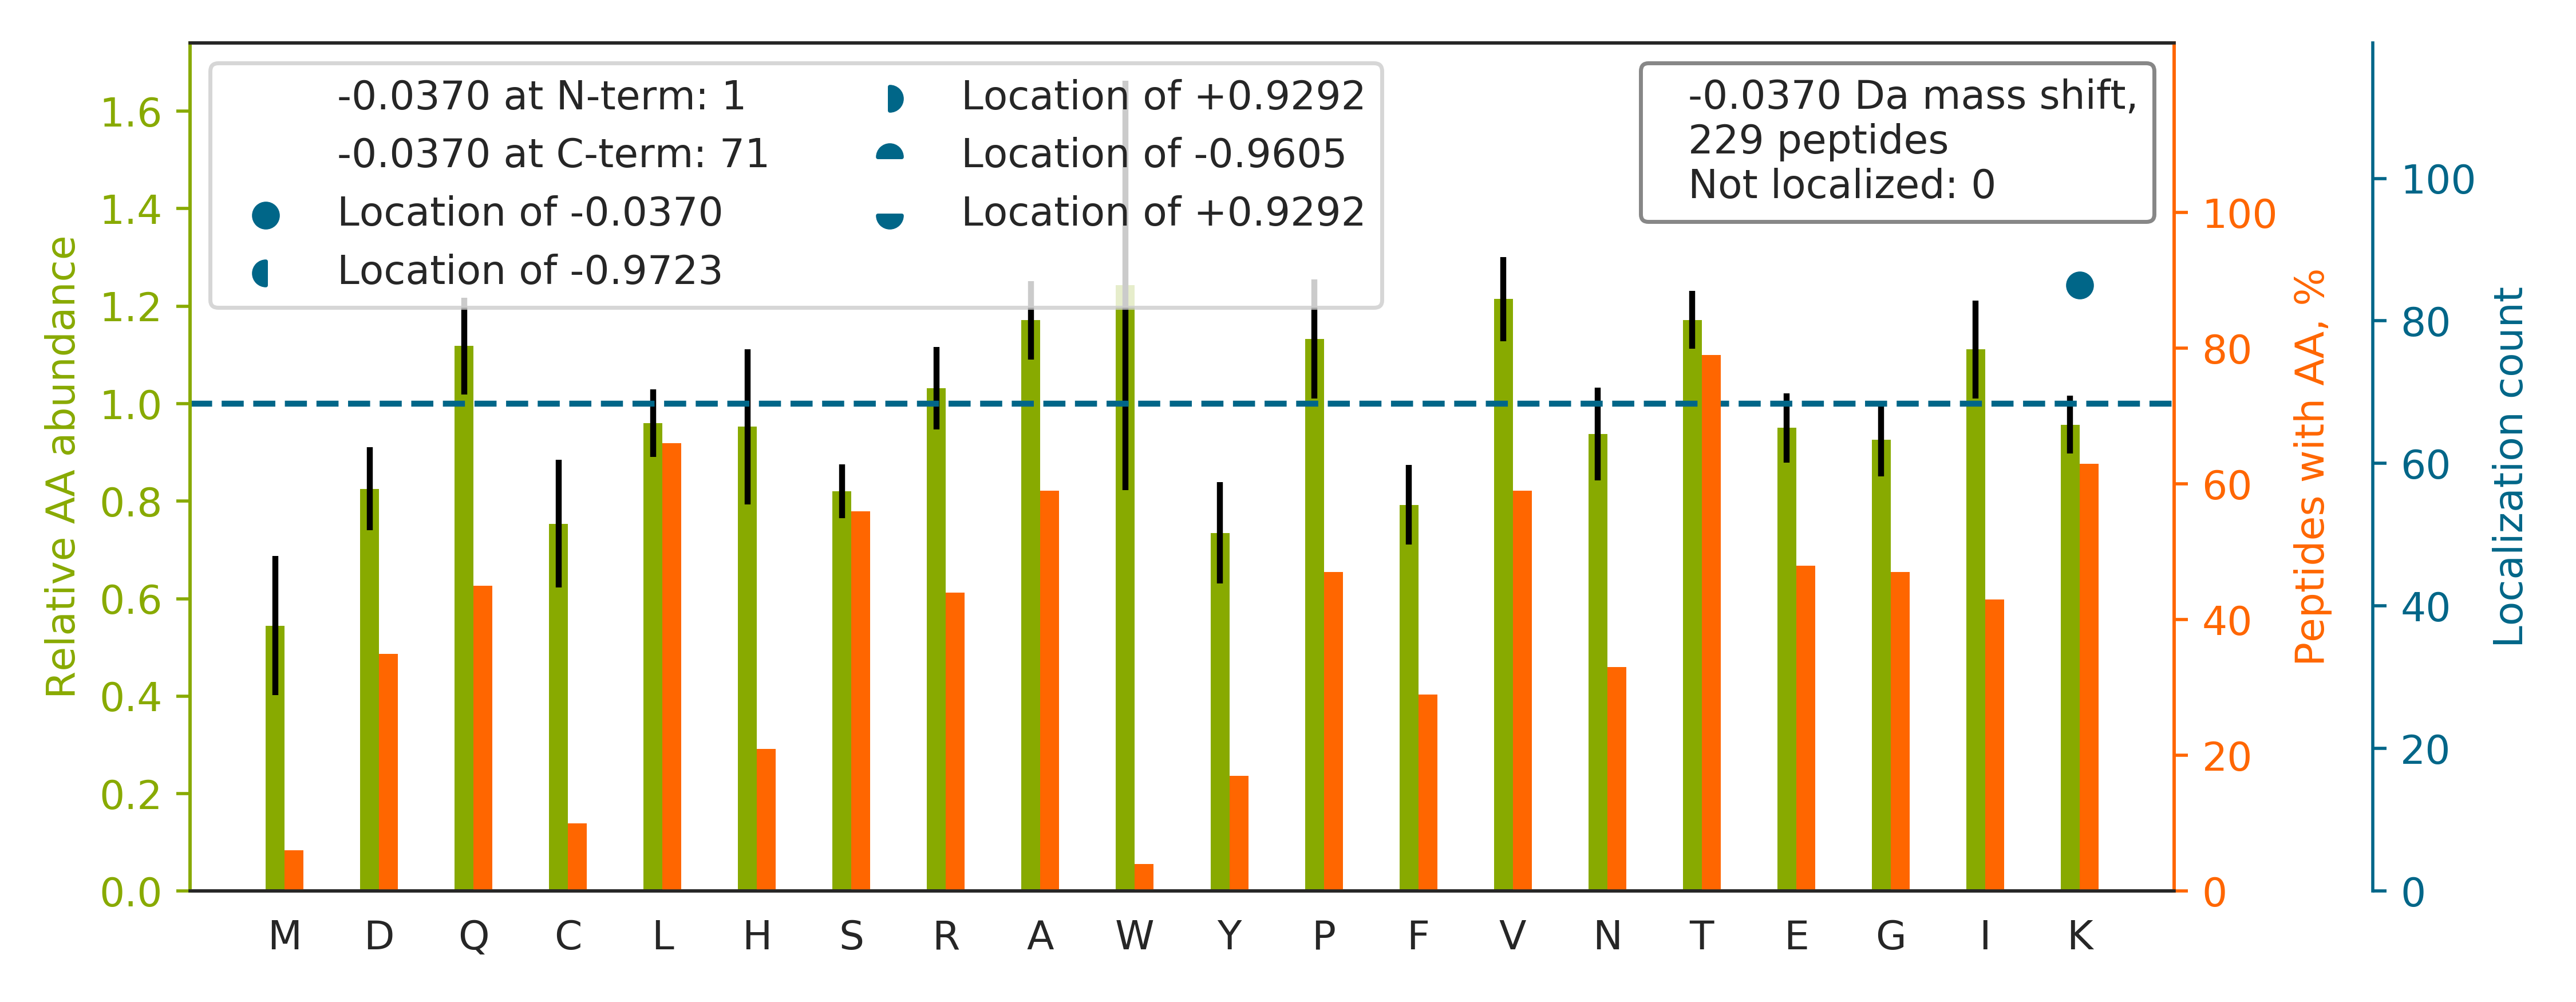

The file beside this chart, header and first rows:
top isoform	localization score	spectrum
TQEQLALEMAELTAR		20160929_QE1_nlc1_BTW_SA_hs_HELA_S_Exp3_…
SQVFSTAADGQTQVEIK[-0]	1.0	20160929_QE1_nlc1_BTW_SA_hs_HELA_S_Exp3_…
HFVALSTNTTK[-0]	1.0	20160929_QE1_nlc1_BTW_SA_hs_HELA_S_Exp3_…
HLVYESDQNK[-0]	1.0	20160929_QE1_nlc1_BTW_SA_hs_HELA_S_Exp3_…
TAPYVVTGSVDQTVK[-0]	1.0	20160929_QE1_nlc1_BTW_SA_hs_HELA_S_Exp3_…
VAEDEAEAAAAAK		20160929_QE1_nlc1_BTW_SA_hs_HELA_S_Exp3_…
TSGNATVDHLSK		20160929_QE1_nlc1_BTW_SA_hs_HELA_S_Exp3_…
STGGAPTFNVTVTK[-0]	1.0	20160929_QE1_nlc1_BTW_SA_hs_HELA_S_Exp3_…
HLSVNDLPVGR		20160929_QE1_nlc1_BTW_SA_hs_HELA_S_Exp3_…
TGQAPGYSYTAANK[-0]	1.0	20160929_QE1_nlc1_BTW_SA_hs_HELA_S_Exp3_…
TTLSASGTGFGDK		20160929_QE1_nlc1_BTW_SA_hs_HELA_S_Exp3_…
SPQLILVNMASFPECTAAAIK[-0]	1.0	20160929_QE1_nlc1_BTW_SA_hs_HELA_S_Exp3_…
TVFVCDEDATLELK[-0]	1.0	20160929_QE1_nlc1_BTW_SA_hs_HELA_S_Exp3_…
TPLRPLDPTRLQGINCGPDFTPSFANLGR		20160929_QE1_nlc1_BTW_SA_hs_HELA_S_Exp3_…
TPAILEASAGAIQNLCAGR		20160929_QE1_nlc1_BTW_SA_hs_HELA_S_Exp3_…
TEEASSGFLPGDRNK		20160929_QE1_nlc1_BTW_SA_hs_HELA_S_Exp3_…
DLTTAGAVTQCYR		20160929_QE1_nlc1_BTW_SA_hs_HELA_S_Exp3_…
TPETLVPTAPK[-0]	1.0	20160929_QE1_nlc1_BTW_SA_hs_HELA_S_Exp3_…
TPEIYLAYR		20160929_QE1_nlc1_BTW_SA_hs_HELA_S_Exp3_…
TPAQYDASELK[-0]	1.0	20160929_QE1_nlc1_BTW_SA_hs_HELA_S_Exp3_…
HIYYITGETK[-0]	1.0	20160929_QE1_nlc1_BTW_SA_hs_HELA_S_Exp3_…
TAQSTPSAPPQK		20160929_QE1_nlc1_BTW_SA_hs_HELA_S_Exp3_…
TLQYLSQGNVVFK[-0]	1.0	20160929_QE1_nlc1_BTW_SA_hs_HELA_S_Exp3_…
TESSSAQQVAVSR		20160929_QE1_nlc1_BTW_SA_hs_HELA_S_Exp3_…
TLGVDFIDVATK		20160929_QE1_nlc1_BTW_SA_hs_HELA_S_Exp3_…
STPVTSAVQIPEVK		20160929_QE1_nlc1_BTW_SA_hs_HELA_S_Exp3_…
TEELK[-0]PQVEEK	0.9969	20160929_QE1_nlc1_BTW_SA_hs_HELA_S_Exp3_…
HGNVASLVQR		20160929_QE1_nlc1_BTW_SA_hs_HELA_S_Exp3_…
HFTCNVLPR		20160929_QE1_nlc1_BTW_SA_hs_HELA_S_Exp3_…
TTISVAHLLAAR		20160929_QE1_nlc1_BTW_SA_hs_HELA_S_Exp3_…
TPALVNAAVTYSK[-0]PR	1.0	20160929_QE1_nlc1_BTW_SA_hs_HELA_S_Exp3_…
LVILANNCPALRK		20160929_QE1_nlc1_BTW_SA_hs_HELA_S_Exp3_…
TFVSGACDASIK		20160929_QE1_nlc1_BTW_SA_hs_HELA_S_Exp3_…
SLNLSTEFISSTK[-0]	1.0	20160929_QE1_nlc1_BTW_SA_hs_HELA_S_Exp3_…
TVIEPMASEGLR		20160929_QE1_nlc1_BTW_SA_hs_HELA_S_Exp3_…
SDQVITAINGIK		20160929_QE1_nlc1_BTW_SA_hs_HELA_S_Exp3_…
TALLDISCVK[-0]	1.0	20160929_QE1_nlc1_BTW_SA_hs_HELA_S_Exp3_…
TGTYRQLFHPEQLITGK[-0]	1.0	20160929_QE1_nlc1_BTW_SA_hs_HELA_S_Exp3_…
TYFSCTSAHTSTGDGTAMITR		20160929_QE1_nlc1_BTW_SA_hs_HELA_S_Exp3_…
LVINGNPITIFQERDPSK		20160929_QE1_nlc1_BTW_SA_hs_HELA_S_Exp3_…
HTGPGILSMANAGPNTNGSQFFICTAK[-0]	1.0	20160929_QE1_nlc1_BTW_SA_hs_HELA_S_Exp3_…
TGVDQCIQK[-0]	1.0	20160929_QE1_nlc1_BTW_SA_hs_HELA_S_Exp3_…
TLQLWLDNPK		20160929_QE1_nlc1_BTW_SA_hs_HELA_S_Exp3_…
TDTGEPMGRGTK[-0]	1.0	20160929_QE1_nlc1_BTW_SA_hs_HELA_S_Exp3_…
TDAVLPLTVAEVQK[-0]	1.0	20160929_QE1_nlc1_BTW_SA_hs_HELA_S_Exp3_…
SVEAAAELSAK		20160929_QE1_nlc1_BTW_SA_hs_HELA_S_Exp3_…
NAGVEGSLIVEK[-0]	1.0	20160929_QE1_nlc1_BTW_SA_hs_HELA_S_Exp3_…
TTVGVDGSLYK[-0]	1.0	20160929_QE1_nlc1_BTW_SA_hs_HELA_S_Exp3_…
TAVETAVLLLR		20160929_QE1_nlc1_BTW_SA_hs_HELA_S_Exp3_…
TPGPGAQSALR		20160929_QE1_nlc1_BTW_SA_hs_HELA_S_Exp3_…
TSSTSSSVNSQTLNR		20160929_QE1_nlc1_BTW_SA_hs_HELA_S_Exp3_…
SLVPAAELLESR		20160929_QE1_nlc1_BTW_SA_hs_HELA_S_Exp3_…
HSFINPQPK[-0]	1.0	20160929_QE1_nlc1_BTW_SA_hs_HELA_S_Exp3_…
TAELQEELSGEK[-0]	1.0	20160929_QE1_nlc1_BTW_SA_hs_HELA_S_Exp3_…
TLQEVTQLSQEAQR		20160929_QE1_nlc1_BTW_SA_hs_HELA_S_Exp3_…
GPDGLTAFEATDNQAIK[-0]	1.0	20160929_QE1_nlc1_BTW_SA_hs_HELA_S_Exp3_…
TVAVDWAVAK[-0]	1.0	20160929_QE1_nlc1_BTW_SA_hs_HELA_S_Exp3_…
TISHVIIGLK[-0]	1.0	20160929_QE1_nlc1_BTW_SA_hs_HELA_S_Exp3_…
TAEFQVAR		20160929_QE1_nlc1_BTW_SA_hs_HELA_S_Exp3_…
TGVVTDGVK[-0]	1.0	20160929_QE1_nlc1_BTW_SA_hs_HELA_S_Exp3_…
... 169 more rows
